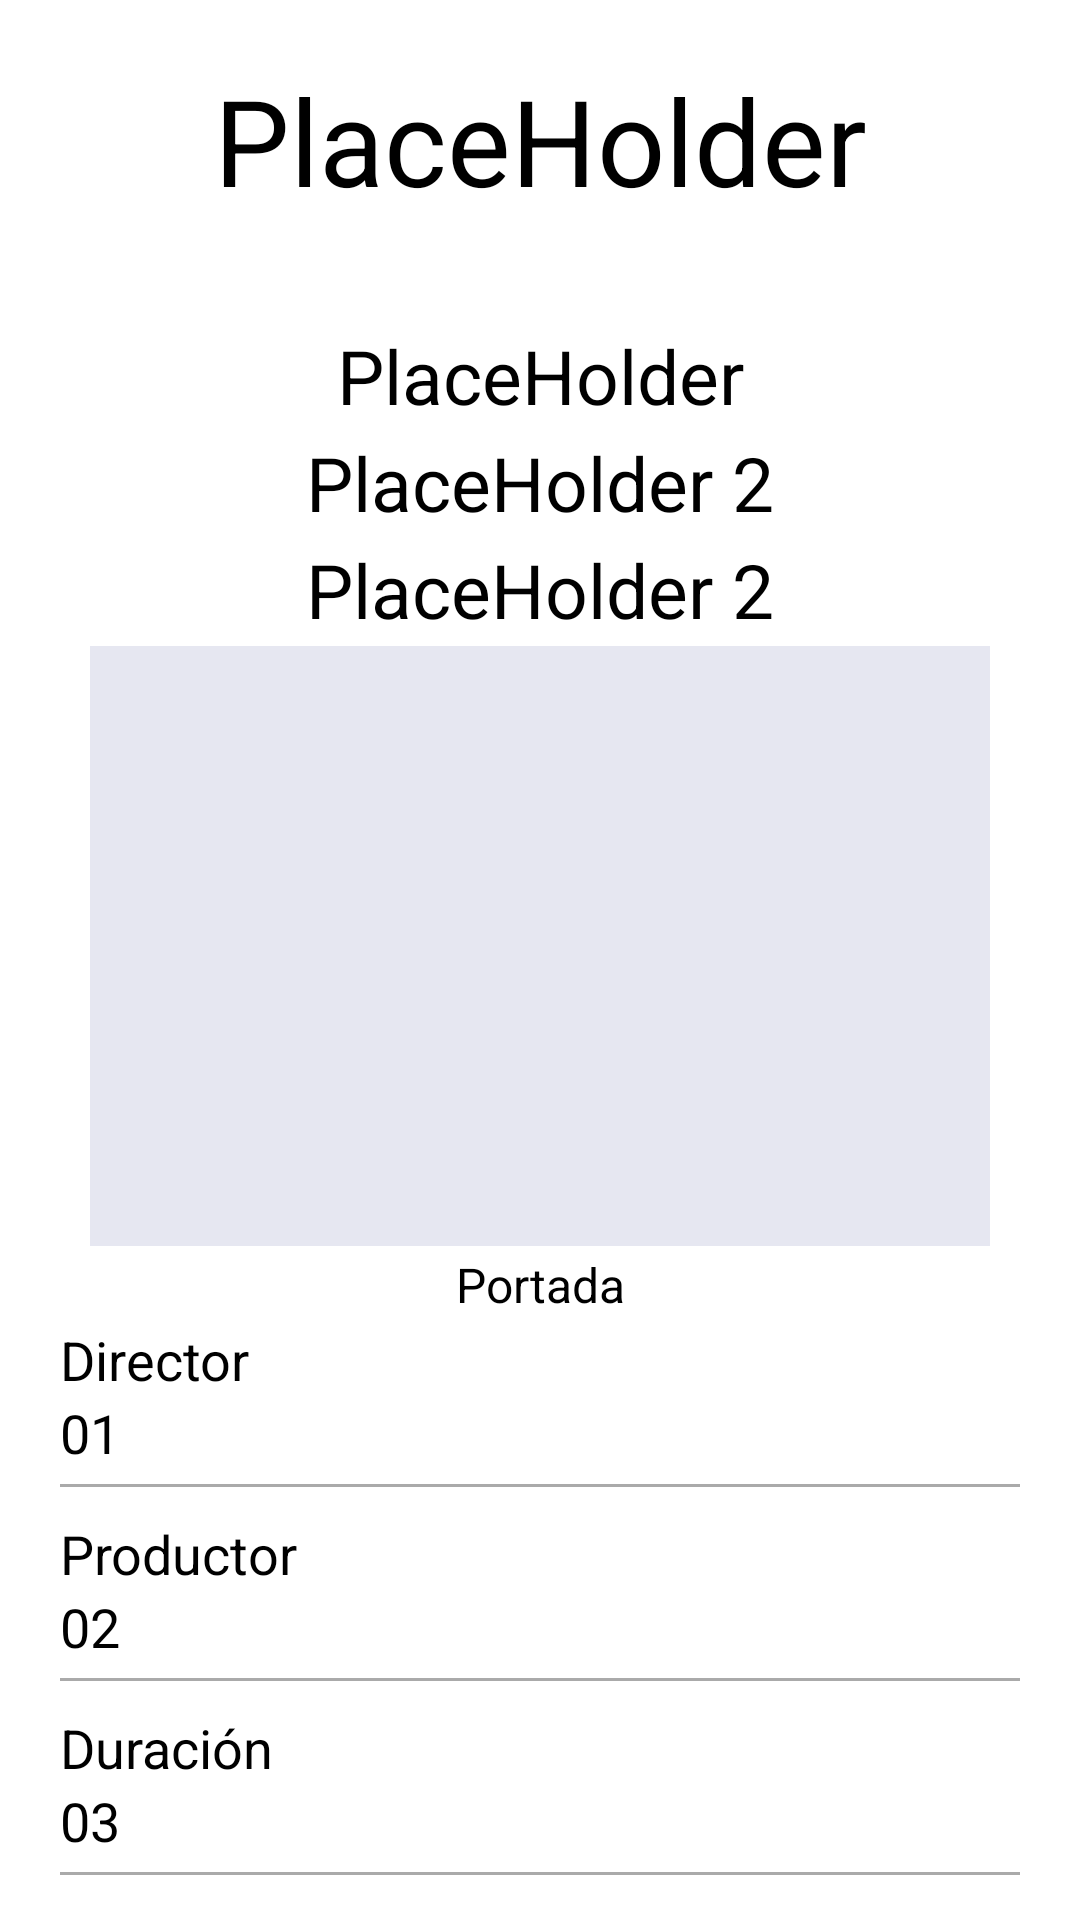

Write the Android layout XML for this screen, with the resource values it uses.
<!-- AndroidManifest.xml: application theme Theme.Examenes -->
<!-- res/layout/activity_movie_detail.xml -->
<?xml version="1.0" encoding="utf-8"?>
<androidx.constraintlayout.widget.ConstraintLayout xmlns:android="http://schemas.android.com/apk/res/android"
    xmlns:app="http://schemas.android.com/apk/res-auto"
    xmlns:tools="http://schemas.android.com/tools"
    android:layout_width="match_parent"
    android:layout_height="match_parent"
    tools:context=".MovieDetailActivity">
   <LinearLayout
       android:layout_width="match_parent"
       android:layout_height="match_parent"
       android:orientation="vertical">
       <include
           android:id="@+id/toolbarMovieDetail"
           layout="@layout/primary_toolbar">
       </include>
       <ScrollView
           android:layout_width="match_parent"
           android:layout_height="match_parent">
           <LinearLayout
               android:layout_width="match_parent"
               android:layout_height="match_parent"
               android:orientation="vertical">
               <TextView
                   android:layout_width="match_parent"
                   android:layout_height="wrap_content"
                   android:textSize="40sp"
                   android:layout_marginVertical="20dp"
                   android:gravity="center"
                   android:textColor="#000"
                   android:text="@string/placeholder">
               </TextView>
               <TextView
                   android:layout_width="match_parent"
                   android:layout_height="wrap_content"
                   android:textSize="25sp"
                   android:textColor="#000"
                   android:layout_marginTop="15dp"
                   android:layout_marginBottom="2dp"
                   android:gravity="center"
                   android:text="@string/placeholder">
               </TextView>
               <TextView
                   android:layout_width="match_parent"
                   android:layout_height="wrap_content"
                   android:textSize="25sp"
                   android:gravity="center"
                   android:layout_marginBottom="2dp"
                   android:text="@string/placeholder_2">
               </TextView>
               <TextView
                   android:layout_width="match_parent"
                   android:layout_marginBottom="2dp"
                   android:layout_height="wrap_content"
                   android:textSize="25sp"
                   android:gravity="center"
                   android:text="@string/placeholder_2">
               </TextView>
               <ImageView
                   android:background="@color/cus_white"
                   android:layout_width="match_parent"
                   android:layout_marginHorizontal="30dp"
                   android:layout_height="200dp"
                   android:src="@drawable/ic_baseline_movie_24"
                   >
               </ImageView>
               <TextView
                   android:layout_width="match_parent"
                   android:layout_marginVertical="2dp"
                   android:layout_height="wrap_content"
                   android:textSize="16sp"
                   android:gravity="center"
                   android:text="@string/cover">
               </TextView>
               <LinearLayout
                   android:layout_width="match_parent"
                   android:layout_height="wrap_content"
                   android:orientation="vertical"
                   android:layout_marginHorizontal="20dp">
                   <TextView
                       android:layout_width="match_parent"
                       android:layout_height="wrap_content"
                       android:textSize="18sp"
                       android:textColor="#000"
                       android:gravity="start"
                       style="@style/TextAppearance.AppCompat.Title"
                       android:text="@string/director">
                   </TextView>
                   <EditText
                       android:id="@+id/etDirector"
                       android:layout_width="match_parent"
                       android:layout_height="wrap_content"
                       android:textSize="18sp"
                       android:textColor="#000"
                       android:gravity="start"
                       style="@style/TextAppearance.AppCompat.Subhead"
                       android:text="01">
                   </EditText>
                   <TextView
                       android:layout_width="match_parent"
                       android:background="#aaa"
                       android:layout_marginVertical="5dp"
                       android:layout_height="1dp">

                   </TextView>
               </LinearLayout>
               <LinearLayout
                   android:layout_width="match_parent"
                   android:layout_height="wrap_content"
                   android:orientation="vertical"
                   android:layout_marginTop="5dp"
                   android:layout_marginHorizontal="20dp">
                   <TextView
                       android:layout_width="match_parent"
                       android:layout_height="wrap_content"
                       android:textSize="18sp"
                       android:textColor="#000"
                       android:gravity="start"
                       style="@style/TextAppearance.AppCompat.Title"
                       android:text="@string/productor">
                   </TextView>

                   <EditText
                       android:id="@+id/etProductor"
                       android:layout_width="match_parent"
                       android:layout_height="wrap_content"
                       android:textSize="18sp"
                       android:textColor="#000"
                       android:gravity="start"
                       style="@style/TextAppearance.AppCompat.Subhead"
                       android:text="02">
                   </EditText>
                   <TextView
                       android:layout_width="match_parent"
                       android:layout_height="1dp"
                       android:layout_marginVertical="5dp"
                       android:background="#aaa">

                   </TextView>

               </LinearLayout>
               <LinearLayout
                   android:layout_width="match_parent"
                   android:layout_height="wrap_content"
                   android:orientation="vertical"
                   android:layout_marginTop="5dp"
                   android:layout_marginHorizontal="20dp">
                   <TextView
                       android:layout_width="match_parent"
                       android:layout_height="wrap_content"
                       android:textSize="18sp"
                       android:textColor="#000"
                       android:gravity="start"
                       style="@style/TextAppearance.AppCompat.Title"
                       android:text="@string/duration">
                   </TextView>
                   <EditText
                       android:id="@+id/etDuracion"
                       android:layout_width="match_parent"
                       android:layout_height="wrap_content"
                       android:textSize="18sp"
                       android:textColor="#000"
                       android:gravity="start"
                       style="@style/TextAppearance.AppCompat.Subhead"
                       android:text="03">
                   </EditText>
                   <TextView
                       android:layout_width="match_parent"
                       android:background="#aaa"
                       android:layout_marginVertical="5dp"
                       android:layout_height="1dp">

                   </TextView>
               </LinearLayout>
               <LinearLayout
                   android:layout_width="match_parent"
                   android:layout_height="wrap_content"
                   android:orientation="vertical"
                   android:layout_marginTop="5dp"
                   android:layout_marginHorizontal="20dp">
                   <TextView
                       android:layout_width="match_parent"
                       android:layout_height="wrap_content"
                       android:textSize="18sp"
                       android:textColor="#000"
                       android:gravity="start"
                       style="@style/TextAppearance.AppCompat.Title"
                       android:text="@string/release">
                   </TextView>
                   <EditText
                       android:id="@+id/etLanzamiento"
                       android:layout_width="match_parent"
                       android:layout_height="wrap_content"
                       android:textSize="18sp"
                       android:textColor="#000"
                       android:gravity="start"
                       style="@style/TextAppearance.AppCompat.Subhead"
                       android:text="04">
                   </EditText>
                   <TextView
                       android:layout_width="match_parent"
                       android:background="#aaa"
                       android:layout_marginVertical="5dp"
                       android:layout_height="1dp">

                   </TextView>
               </LinearLayout>

               <LinearLayout
                   android:layout_width="match_parent"
                   android:layout_height="wrap_content"
                   android:orientation="vertical"
                   android:layout_marginTop="5dp"
                   android:layout_marginHorizontal="20dp">
                   <TextView
                       android:layout_width="match_parent"
                       android:layout_height="wrap_content"
                       android:textSize="18sp"
                       android:textColor="#000"
                       android:gravity="start"
                       style="@style/TextAppearance.AppCompat.Title"
                       android:text="@string/score">
                   </TextView>
                   <EditText
                       android:id="@+id/etPuntuacion"
                       android:layout_width="match_parent"
                       android:layout_height="wrap_content"
                       android:textSize="18sp"
                       android:textColor="#000"
                       android:gravity="start"
                       style="@style/TextAppearance.AppCompat.Subhead"
                       android:text="05">
                   </EditText>
                   <TextView
                       android:layout_width="match_parent"
                       android:background="#aaa"
                       android:layout_marginVertical="5dp"
                       android:layout_height="1dp">

                   </TextView>
               </LinearLayout>
               <LinearLayout
                   android:layout_width="match_parent"
                   android:layout_height="wrap_content"
                   android:orientation="vertical"
                   android:layout_marginTop="20dp"
                   android:layout_marginHorizontal="20dp">
                   <EditText
                       android:id="@+id/etDescripcion"
                       android:layout_width="match_parent"
                       android:layout_height="wrap_content"
                       android:textSize="18sp"
                       android:textColor="#000"
                       android:gravity="start"
                       style="@style/TextAppearance.AppCompat.Subhead"
                       android:text="@string/lorem">
                   </EditText>
               </LinearLayout>
           </LinearLayout>
       </ScrollView>
   </LinearLayout>
</androidx.constraintlayout.widget.ConstraintLayout>
<!-- res/layout/primary_toolbar.xml (included above) -->
<?xml version="1.0" encoding="utf-8"?>
<androidx.appcompat.widget.Toolbar
    xmlns:android="http://schemas.android.com/apk/res/android"
    xmlns:app="http://schemas.android.com/apk/res-auto"
xmlns:tools="http://schemas.android.com/tools"
android:layout_width="match_parent"
android:layout_height="wrap_content"
android:background="@color/teal_700"
android:elevation="8dp"
android:theme="@style/ThemeOverlay.AppCompat.Dark"
    app:popupTheme="@style/ThemeOverlay.AppCompat.Light"
tools:ignore="MissingConstraints"/>
<!-- resources referenced by this layout -->
<resources>
  <color name="cus_white">#E6E7F1</color>
  <color name="teal_700">#FF018786</color>
  <string name="cover">Portada</string>
  <string name="director">Director</string>
  <string name="duration">Duración</string>
  <string name="lorem">Lorem ipsum dolor sit amet, consectetur adipiscing elit. Curabitur ornare urna nec sem cursus semper. Aliquam aliquam lobortis metus, vitae consectetur magna tempus sit amet. Donec hendrerit porta turpis, id feugiat augue congue at. Phasellus posuere ligula a tincidunt rhoncus. Fusce laoreet augue sed turpis elementum molestie. Nullam vulputate scelerisque nisl, at varius massa. Duis facilisis elementum auctor. Interdum et malesuada fames ac ante ipsum primis in faucibus. Aliquam et semper lacus. Curabitur ullamcorper eros eu commodo sollicitudin. Aliquam vel leo pulvinar, tincidunt orci et, sagittis diam. Cras faucibus ac dui sed auctor.
  
  Vestibulum a metus ante. Suspendisse pulvinar, erat ac placerat semper, magna tellus efficitur urna, ac porttitor dolor diam vel erat. Sed accumsan quis metus eu pharetra. Donec sed massa massa. Donec vulputate sit amet enim vitae semper. Cras tristique lacinia rhoncus. Nam vitae velit eu metus condimentum varius in a nibh. Integer et arcu consequat, euismod neque sit amet, imperdiet sapien. Fusce ornare iaculis libero, quis convallis ligula ullamcorper a.
  
  Pellentesque consequat pulvinar porttitor. Integer at tellus magna. Cras tincidunt tortor orci, non volutpat ex blandit eu. Sed aliquet turpis eu elit sollicitudin, pretium ultricies orci aliquet. Sed congue semper elit eleifend porttitor. Vivamus feugiat velit ut finibus rhoncus. Cras pulvinar posuere nisi, non elementum nisi lobortis vel. Morbi at efficitur ante, non porta diam. Proin eu auctor mi. Morbi a fringilla eros, non volutpat nibh. Fusce sodales ante a varius rhoncus. Pellentesque id semper nisi, eu scelerisque tellus. Donec sed laoreet augue, eu molestie justo. Orci varius natoque penatibus et magnis dis parturient montes, nascetur ridiculus mus. Pellentesque ac mi convallis, hendrerit elit ac, malesuada diam. Donec nisl felis, tristique ut magna ornare, placerat luctus nisl.
  
  Quisque porta tellus diam, faucibus sollicitudin arcu tempor ac. Sed nec libero vitae odio tincidunt vehicula. Donec sapien diam, viverra ut diam id, semper eleifend magna. Donec dignissim neque elit, ut interdum neque facilisis sit amet. Mauris eu blandit lorem. Nunc pulvinar metus sed iaculis varius. Interdum et malesuada fames ac ante ipsum primis in faucibus. Nullam aliquam dignissim libero. Cras et odio pulvinar, egestas lectus ut, bibendum mi.
  
  Nulla facilisi. Duis eleifend hendrerit eros, mattis tristique metus commodo non. Morbi hendrerit condimentum ante, vitae pulvinar massa congue eu. Proin rhoncus eget tortor quis fermentum. Praesent imperdiet, risus luctus cursus pretium, arcu nisl scelerisque ipsum, ac tincidunt leo eros non metus. Morbi ullamcorper scelerisque vestibulum. Nullam sed metus viverra, lacinia.</string>
  <string name="placeholder">PlaceHolder</string>
  <string name="placeholder_2">PlaceHolder 2</string>
  <string name="productor">Productor</string>
  <string name="release">Lanzamiento</string>
  <string name="score">Puntuación</string>
  <style name="Theme.Examenes" parent="Theme.MaterialComponents.DayNight.NoActionBar">
          
          <item name="colorPrimary">@color/purple_200</item>
          <item name="colorPrimaryVariant">@color/purple_700</item>
          <item name="colorOnPrimary">@color/black</item>
          
          <item name="colorSecondary">@color/teal_200</item>
          <item name="colorSecondaryVariant">@color/teal_200</item>
          <item name="colorOnSecondary">@color/black</item>
          
          <item name="android:statusBarColor" tools:targetApi="l">?attr/colorPrimaryVariant</item>
          
      </style>
  <color name="purple_200">#FFBB86FC</color>
  <color name="purple_700">#FF3700B3</color>
  <color name="black">#FF000000</color>
  <color name="teal_200">#FF03DAC5</color>
</resources>
